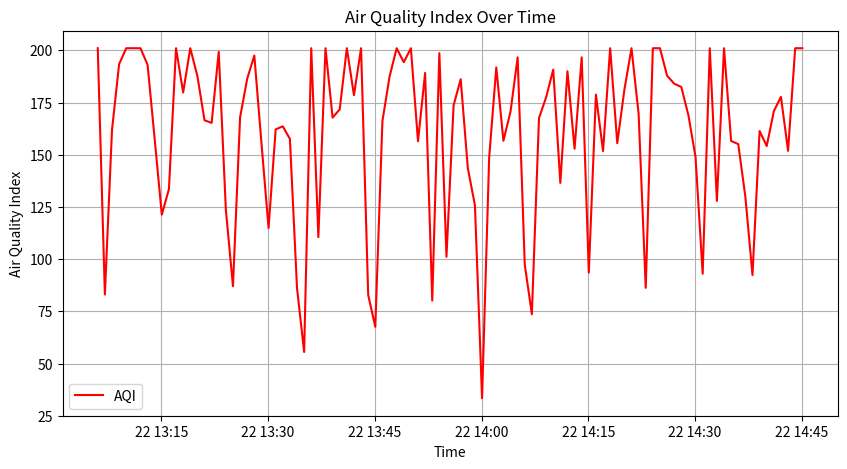

Reproduce this figure in Python.
import random
import pandas as pd
import matplotlib.pyplot as plt
from datetime import datetime, timedelta

# Function to simulate sensor readings
def generate_sensor_data(n=50):
    data = []
    start_time = datetime.now()
    for i in range(n):
        entry = {
            'timestamp': start_time + timedelta(minutes=i),
            'pm25': round(random.uniform(5, 200), 2),
            'pm10': round(random.uniform(10, 300), 2),
            'co_ppm': round(random.uniform(0.1, 10), 2),
            'no2_ppb': round(random.uniform(10, 200), 2),
            'temperature': round(random.uniform(20, 40), 2),
            'humidity': round(random.uniform(30, 90), 2)
        }
        data.append(entry)
    return pd.DataFrame(data)

df = generate_sensor_data(100)
df.head()

# Function to calculate AQI for PM2.5 (EPA simplified breakpoints)
def calculate_aqi_pm25(concentration):
    if concentration <= 12:
        return concentration * (50/12)
    elif concentration <= 35.4:
        return 51 + (concentration-12.1) * (49/(35.4-12.1))
    elif concentration <= 55.4:
        return 101 + (concentration-35.5) * (49/(55.4-35.5))
    elif concentration <= 150.4:
        return 151 + (concentration-55.5) * (49/(150.4-55.5))
    else:
        return 201

# Function to calculate AQI for PM10 (EPA simplified breakpoints)
def calculate_aqi_pm10(concentration):
    if concentration <= 54:
        return concentration * (50/54)
    elif concentration <= 154:
        return 51 + (concentration-55) * (49/(154-55))
    elif concentration <= 254:
        return 101 + (concentration-155) * (49/(254-155))
    elif concentration <= 354:
        return 151 + (concentration-255) * (49/(354-255))
    else:
        return 201

# Add AQI columns
df['AQI_PM25'] = df['pm25'].apply(calculate_aqi_pm25)
df['AQI_PM10'] = df['pm10'].apply(calculate_aqi_pm10)
df['AQI'] = df[['AQI_PM25','AQI_PM10']].max(axis=1)
df.head()

# Plot AQI Trend
plt.figure(figsize=(10,5))
plt.plot(df['timestamp'], df['AQI'], label='AQI', color='red')
plt.xlabel('Time')
plt.ylabel('Air Quality Index')
plt.title('Air Quality Index Over Time')
plt.legend()
plt.grid(True)
plt.show()

# Save dataset to CSV for further use (Excel / Power BI)
df.to_csv('air_quality_data.csv', index=False)
print('Data saved to air_quality_data.csv')